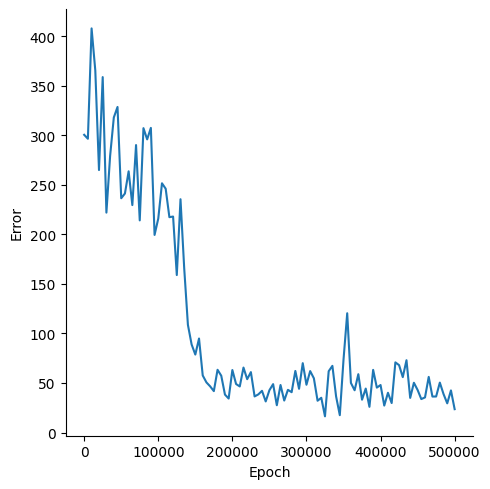

Data behind this chart, as committed beside it:
, Epoch, Error
0, 0, 300.3
1, 5000, 296.3
2, 10000, 407.7
3, 15000, 365.3
4, 20000, 264.8
5, 25000, 358.6
6, 30000, 221.8
7, 35000, 278.9
8, 40000, 317.8
9, 45000, 328.4
10, 50000, 236.3
11, 55000, 241.1
12, 60000, 263.5
13, 65000, 229.4
14, 70000, 290
15, 75000, 214
16, 80000, 307.1
17, 85000, 295.7
18, 90000, 307.3
19, 95000, 199.3
20, 100000, 215.9
21, 105000, 251.4
22, 110000, 246
23, 115000, 217.2
24, 120000, 217.9
25, 125000, 158.9
26, 130000, 235.4
27, 135000, 165.8
28, 140000, 108.6
29, 145000, 88.84
30, 150000, 78.65
31, 155000, 94.81
32, 160000, 57.58
33, 165000, 50.57
34, 170000, 46.6
35, 175000, 41.76
36, 180000, 63.29
37, 185000, 57.31
38, 190000, 38.27
39, 195000, 34.28
40, 200000, 63.06
41, 205000, 48.94
42, 210000, 46.49
43, 215000, 65.53
44, 220000, 53.81
45, 225000, 60.95
46, 230000, 36.41
47, 235000, 38.44
48, 240000, 42.06
49, 245000, 31.36
50, 250000, 42.69
51, 255000, 48.82
52, 260000, 27.52
53, 265000, 47.94
54, 270000, 32.26
55, 275000, 43.06
56, 280000, 40.69
57, 285000, 62.14
58, 290000, 44.08
59, 295000, 69.95
... 41 more rows
